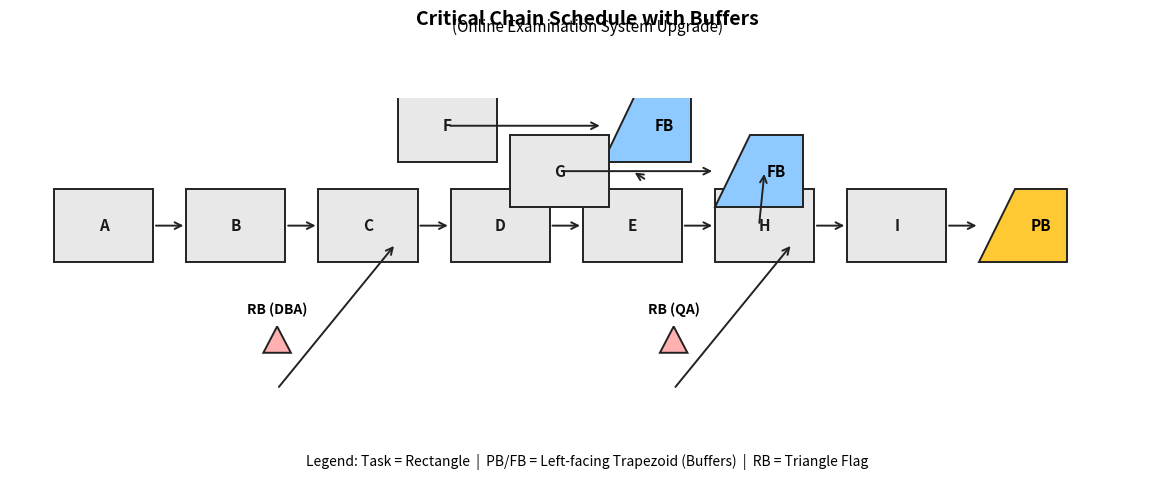

This chart was generated by the following Python code:
"""
Critical Chain Project Management (CCPM) Diagram Generator

Creates a professional CCPM schedule visualization with:
- Critical chain tasks (rectangles)
- Feeding buffers (left-facing trapezoids)
- Project buffer (project completion buffer)
- Resource buffers (triangle flags)
"""

from typing import Tuple, List
from collections import namedtuple
import matplotlib.pyplot as plt
from matplotlib.patches import Rectangle, Polygon, FancyArrowPatch
from matplotlib import rcParams

# ---------- Type Definitions ----------
Point = Tuple[float, float]
Box = Tuple[float, float, float, float]  # (x, y, width, height)
ShapeData = namedtuple("ShapeData", ["points", "box"])

# ---------- Theme & Colors ----------
rcParams["pdf.fonttype"] = 42
rcParams["ps.fonttype"]  = 42
rcParams["font.size"]    = 10

EDGE       = "#222222"
TASK_COLOR = "#E8E8E8"   # tasks
FB_COLOR   = "#8EC9FF"   # feeding buffers
PB_COLOR   = "#FFC933"   # project buffer
RB_COLOR   = "#FFB0B0"   # resource buffers/flags

# ---------- Layout Constants ----------
TASK_WIDTH = 1.8
TASK_HEIGHT = 0.8
BUFFER_WIDTH = 1.6
BUFFER_HEIGHT = 0.8
TRAP_INDENT = 0.4  # trapezoid left indent factor
FLAG_SIZE = 0.5
TEXT_SIZE = 11
FLAG_TEXT_SIZE = 10
FONT_WEIGHT = "bold"
TEXT_COLOR = "#1a1a1a"

# ---------- Shape Helpers ----------
def task(ax: plt.Axes, x: float, y: float, w: float = TASK_WIDTH,
         h: float = TASK_HEIGHT, txt: str = "") -> Box:
    """Create a rectangular task box on the diagram."""
    rect = Rectangle((x, y), w, h, facecolor=TASK_COLOR, edgecolor=EDGE, linewidth=1.4)
    ax.add_patch(rect)
    ax.text(x + w/2, y + h/2, txt, ha="center", va="center",
            fontsize=TEXT_SIZE, fontweight=FONT_WEIGHT, color=TEXT_COLOR)
    return (x, y, w, h)


def trap_left(ax: plt.Axes, x: float, y: float, w: float = BUFFER_WIDTH,
              h: float = BUFFER_HEIGHT, txt: str = "FB", color: str = FB_COLOR) -> ShapeData:
    """Create a left-facing trapezoid (buffer) on the diagram.
    
    Returns:
        ShapeData with polygon points and bounding box.
    """
    indent = TRAP_INDENT * w
    pts = [(x, y), (x + w, y), (x + w, y + h), (x + indent, y + h)]
    poly = Polygon(pts, closed=True, facecolor=color, edgecolor=EDGE, linewidth=1.4)
    ax.add_patch(poly)
    ax.text(x + 0.70*w, y + h/2, txt, ha="center", va="center",
            fontsize=TEXT_SIZE, fontweight=FONT_WEIGHT)
    return ShapeData(points=pts, box=(x, y, w, h))


def rb_flag(ax: plt.Axes, x: float, y: float, s: float = FLAG_SIZE,
            label: str = "RB") -> Polygon:
    """Create a triangle flag (resource buffer) on the diagram."""
    tri = Polygon([(x, y), (x + s, y), (x + 0.5*s, y + 0.58*s)],
                  closed=True, facecolor=RB_COLOR, edgecolor=EDGE, linewidth=1.4)
    ax.add_patch(tri)
    ax.text(x + 0.5*s, y + 0.8*s, label, ha="center", va="bottom",
            fontsize=FLAG_TEXT_SIZE, fontweight=FONT_WEIGHT)
    return tri

# ---------- Anchor Helpers ----------
def left_mid(box: Box) -> Point:
    """Get the midpoint of the left edge of a box."""
    x, y, w, h = box
    return (x, y + h/2)


def right_mid(box: Box) -> Point:
    """Get the midpoint of the right edge of a box."""
    x, y, w, h = box
    return (x + w, y + h/2)


def top_mid(box: Box) -> Point:
    """Get the midpoint of the top edge of a box."""
    x, y, w, h = box
    return (x + w/2, y + h)


def bottom_mid(box: Box) -> Point:
    """Get the midpoint of the bottom edge of a box."""
    x, y, w, h = box
    return (x + w/2, y)


def center(box: Box) -> Point:
    """Get the center point of a box."""
    x, y, w, h = box
    return (x + w/2, y + h/2)


def arrow(ax: plt.Axes, p1: Point, p2: Point, width: float = 1.4) -> None:
    """Draw an arrow between two points."""
    ax.add_patch(FancyArrowPatch(p1, p2, arrowstyle="->", mutation_scale=12,
                                 linewidth=width, color=EDGE))

# ---------- Diagram Generation ----------
def create_ccpm_diagram() -> None:
    """Generate and export the CCPM diagram."""
    # Figure setup
    fig, ax = plt.subplots(figsize=(12.6, 5.0))
    fig.suptitle("Critical Chain Schedule with Buffers", fontsize=14, fontweight="bold", y=0.98)
    fig.text(0.5, 0.945, "(Online Examination System Upgrade)", ha="center", va="center", fontsize=11)

    # Layout constants (uniform spacing)
    x0, dx = 0.8, 2.4  # start and horizontal step
    y_main = 1.0
    y_feed_1 = 2.10   # F feeder row
    y_feed_2 = 1.60   # G feeder row
    gap = 0.20        # visual air gap for feeder arrows
    
    # ---------- Critical Chain (Main Tasks) ----------
    A = task(ax, x0 + 0*dx, y_main, txt="A")
    B = task(ax, x0 + 1*dx, y_main, txt="B")
    C = task(ax, x0 + 2*dx, y_main, txt="C")
    D = task(ax, x0 + 3*dx, y_main, txt="D")
    E = task(ax, x0 + 4*dx, y_main, txt="E")
    H = task(ax, x0 + 5*dx, y_main, txt="H")
    I = task(ax, x0 + 6*dx, y_main, txt="I")
    PB_data = trap_left(ax, x0 + 7*dx, y_main, txt="PB", color=PB_COLOR)

    # Chain arrows (sequential connections)
    chain = [(A, B), (B, C), (C, D), (D, E), (E, H), (H, I)]
    for from_task, to_task in chain:
        arrow(ax, right_mid(from_task), left_mid(to_task))

    # I -> PB: aim at the PB left-edge midpoint
    pb_left_mid = (PB_data.points[0][0], (PB_data.points[0][1] + PB_data.points[3][1]) / 2.0)
    arrow(ax, right_mid(I), pb_left_mid)

    # ---------- Feeders (Parallel Tasks with Buffers) ----------
    def create_feeder(feeder_task: Box, feeder_y: float, buffer_x: float,
                      main_task: Box, buffer_label: str = "FB") -> None:
        """Create a feeder task -> buffer -> main task connection."""
        fb_data = trap_left(ax, buffer_x, feeder_y, txt=buffer_label, color=FB_COLOR)
        arrow(ax, center(feeder_task), left_mid(fb_data.box))
        
        bm_buffer = bottom_mid(fb_data.box)
        tm_task = top_mid(main_task)
        arrow(ax, (bm_buffer[0], bm_buffer[1] - gap), (tm_task[0], tm_task[1] + gap))

    # F -> FB1 -> E
    F = task(ax, x0 + 2.6*dx, y_feed_1, txt="F")
    create_feeder(F, y_feed_1, x0 + 4.15*dx, E)

    # G -> FB2 -> H
    G = task(ax, x0 + 3.45*dx, y_feed_2, txt="G")
    create_feeder(G, y_feed_2, x0 + 5.00*dx, H)

    # ---------- Resource Buffers (Flags) ----------
    def create_resource_flag(flag_x: float, flag_y: float, target_task: Box,
                             target_offset: float, label: str) -> None:
        """Create a resource buffer flag pointing to a task."""
        rb_flag(ax, flag_x, flag_y, label=label)
        rb_pos = (flag_x + FLAG_SIZE/2, flag_y - 0.40)
        target_point = (target_task[0] + target_task[2]*target_offset, target_task[1] + gap)
        arrow(ax, rb_pos, target_point)

    # RB before C (DBA)
    create_resource_flag(x0 + 2*dx - 1.0, y_main - 1.00, C, 0.78, "RB (DBA)")

    # RB before H (QA)
    create_resource_flag(x0 + 5*dx - 1.0, y_main - 1.00, H, 0.78, "RB (QA)")

    # ---------- Legend & Formatting ----------
    legend_text = (
        "Legend: Task = Rectangle  |  PB/FB = Left-facing Trapezoid (Buffers)  |  RB = Triangle Flag"
    )
    fig.text(0.5, 0.075, legend_text, ha="center", va="center", fontsize=10)

    # Canvas setup
    ax.set_xlim(0, x0 + 8.4*dx)
    ax.set_ylim(-0.9, 2.8)
    ax.axis("off")
    plt.tight_layout(rect=[0.03, 0.10, 0.97, 0.90])

    # Export
    output_base = "ccpm_from_slides_clean"
    formats = ["png", "pdf", "svg"]
    for fmt in formats:
        filename = f"{output_base}.{fmt}"
        kwargs = {"bbox_inches": "tight"}
        if fmt == "png":
            kwargs["dpi"] = 300
        plt.savefig(filename, **kwargs)
    
    print(f"✅ Exported: {', '.join(f'{output_base}.{fmt}' for fmt in formats)}")
    plt.show()


if __name__ == "__main__":
    create_ccpm_diagram()
